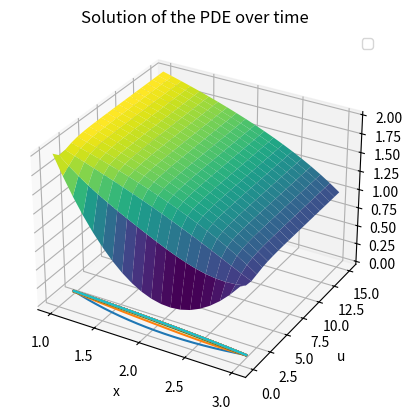

Source code (Python):
import numpy as np
import matplotlib.pyplot as plt
from mpl_toolkits.mplot3d import Axes3D

M = 20
N = 20
tM = 15
dt = tM / (M-1)
a = 1
b = 3 
h = (b-a) / (N-1)
alpha = 2
beta = 1
u0 = np.zeros(N)
x = np.linspace(a, b, N)
for i in range(0, N):
    u0[i] = 2 - (x[i] - 1) / 2 + (x[i] - 1) * (x[i] - 3)

u_l = np.zeros(N)
u = np.zeros(N)
uNext = np.zeros(N)
U = np.zeros([N, M])
U[:, 0] = u0

for n in range(1, M):
    u = U[:, n-1]
    u_l = U[:, n-1]
        
    J = np.zeros([N, N])
    J[0, 0] = 1
    J[N-1, N-1] = 1
    F = np.zeros(N)
    F[0] = u[0] - alpha
    F[N-1] = u[N-1] - beta 
    for i in range(1, N-1):
        v = (u[i+1] - u[i-1]) / (2*h)
        phi = ((u[i] - u[i-1]) / dt) - np.e**(u[i]) * v**2
        f = phi / np.e**(u[i])
        q = -f + (1 / (dt * np.e**(u[i]))) - v**2
        p = -2*v
        F[i] = u[i+1] - 2*u[i] + u[i-1] - h**2*f
        J[i, i] = -2 - (h**2) * q
        J[i, i-1] = 1 + 0.5*h*p
        J[i, i+1] = 1 - 0.5*h*p
        J[0, 1] =  1 - 0.5*h*p
        J[N-1, N-2] = 1 + 0.5*h*p

    Jinv = np.linalg.inv(J)
    uNext = u - Jinv@F
    
    U[:,n] = uNext

# 3D Plot
X, T = np.meshgrid(x, np.linspace(0, tM, M))

fig = plt.figure()
ax = fig.add_subplot(111, projection='3d')
ax.plot_surface(X, T, U.T, cmap='viridis')

ax.set_xlabel('x')
ax.set_ylabel('time')
ax.set_zlabel('u')
ax.set_title('3D Surface Plot of Solution')

plt.show()

# Plotting the results
for n in range(M):
    plt.plot(x, U[:,n],)

plt.xlabel('x')
plt.ylabel('u')
plt.title('Solution of the PDE over time')
plt.legend()
plt.show()